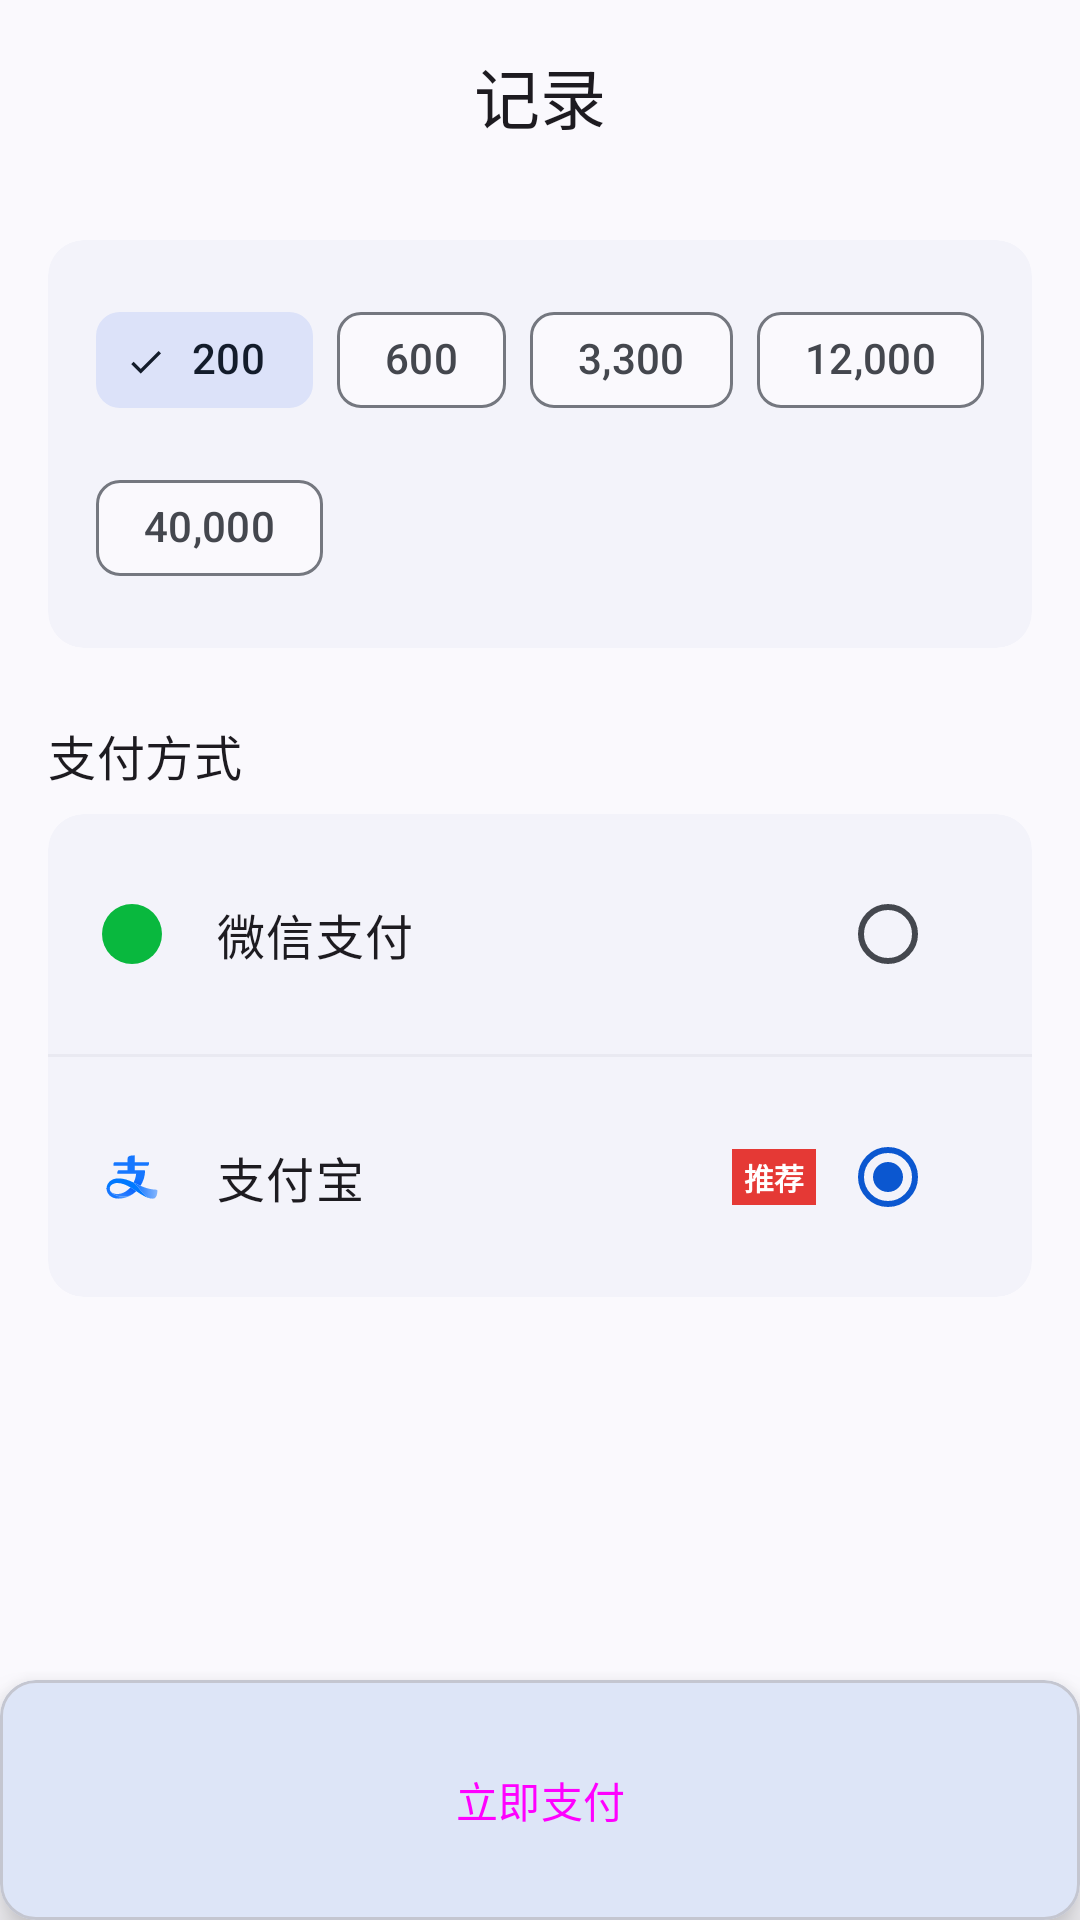

The Android layout XML behind this screen, and the referenced resources:
<!-- AndroidManifest.xml: application theme Theme.Simpfun -->
<!-- res/layout/activity_recharge.xml -->
<?xml version="1.0" encoding="utf-8"?>
<androidx.coordinatorlayout.widget.CoordinatorLayout xmlns:android="http://schemas.android.com/apk/res/android"
    xmlns:app="http://schemas.android.com/apk/res-auto"
    xmlns:tools="http://schemas.android.com/tools"
    android:layout_width="match_parent"
    android:layout_height="match_parent"
    android:background="@color/md_theme_background">

    <com.google.android.material.appbar.AppBarLayout
        android:layout_width="match_parent"
        android:layout_height="wrap_content"
        android:background="@android:color/transparent"
        app:elevation="0dp">

        <com.google.android.material.appbar.MaterialToolbar
            android:id="@+id/toolbar"
            android:layout_width="match_parent"
            android:layout_height="?attr/actionBarSize"
            app:title="@string/title_buy_points"
            app:titleCentered="true"/>

    </com.google.android.material.appbar.AppBarLayout>

    <androidx.core.widget.NestedScrollView
        android:layout_width="match_parent"
        android:layout_height="match_parent"
        app:layout_behavior="@string/appbar_scrolling_view_behavior">

        <LinearLayout
            android:layout_width="match_parent"
            android:layout_height="wrap_content"
            android:orientation="vertical"
            android:padding="16dp"
            android:paddingBottom="80dp">

            <com.google.android.material.card.MaterialCardView
                android:layout_width="match_parent"
                android:layout_height="wrap_content"
                style="?attr/materialCardViewFilledStyle"
                app:cardBackgroundColor="@color/md_theme_surfaceContainerLow"
                android:layout_marginBottom="24dp">

                <com.google.android.material.chip.ChipGroup
                    android:id="@+id/chip_group_amount"
                    android:layout_width="match_parent"
                    android:layout_height="wrap_content"
                    android:padding="16dp"
                    app:singleSelection="true"
                    app:selectionRequired="true">
                    <com.google.android.material.chip.Chip
                        android:id="@+id/chip_200"
                        style="@style/Widget.Material3.Chip.Filter"
                        android:layout_width="wrap_content"
                        android:layout_height="wrap_content"
                        android:text="200"
                        android:checked="true"/>
                    <com.google.android.material.chip.Chip
                        android:id="@+id/chip_600"
                        style="@style/Widget.Material3.Chip.Filter"
                        android:layout_width="wrap_content"
                        android:layout_height="wrap_content"
                        android:text="600"/>
                    <com.google.android.material.chip.Chip
                        android:id="@+id/chip_3300"
                        style="@style/Widget.Material3.Chip.Filter"
                        android:layout_width="wrap_content"
                        android:layout_height="wrap_content"
                        android:text="3,300"/>
                    <com.google.android.material.chip.Chip
                        android:id="@+id/chip_12000"
                        style="@style/Widget.Material3.Chip.Filter"
                        android:layout_width="wrap_content"
                        android:layout_height="wrap_content"
                        android:text="12,000"/>
                    <com.google.android.material.chip.Chip
                        android:id="@+id/chip_40000"
                        style="@style/Widget.Material3.Chip.Filter"
                        android:layout_width="wrap_content"
                        android:layout_height="wrap_content"
                        android:text="40,000"/>
                </com.google.android.material.chip.ChipGroup>
            </com.google.android.material.card.MaterialCardView>

            <TextView
                android:layout_width="wrap_content"
                android:layout_height="wrap_content"
                android:text="@string/section_payment_method"
                android:textAppearance="?attr/textAppearanceTitleMedium"
                android:layout_marginBottom="8dp"/>

            <com.google.android.material.card.MaterialCardView
                android:layout_width="match_parent"
                android:layout_height="wrap_content"
                style="?attr/materialCardViewFilledStyle"
                app:cardBackgroundColor="@color/md_theme_surfaceContainerLow"
                android:layout_marginBottom="24dp">

                <LinearLayout
                    android:layout_width="match_parent"
                    android:layout_height="wrap_content"
                    android:orientation="vertical">

                    <LinearLayout
                        android:id="@+id/btn_wechat_pay"
                        android:layout_width="match_parent"
                        android:layout_height="wrap_content"
                        android:orientation="horizontal"
                        android:gravity="center_vertical"
                        android:padding="16dp"
                        android:background="?attr/selectableItemBackground"
                        android:clickable="true"
                        android:focusable="true">

                        <ImageView
                            android:layout_width="24dp"
                            android:layout_height="24dp"
                            android:src="@drawable/ic_wechat"
                            android:layout_marginEnd="16dp"/>

                        <TextView
                            android:layout_width="0dp"
                            android:layout_height="wrap_content"
                            android:layout_weight="1"
                            android:text="@string/pay_wechat"
                            android:textAppearance="?attr/textAppearanceBodyLarge"/>

                        <RadioButton
                            android:id="@+id/radio_wechat"
                            android:layout_width="wrap_content"
                            android:layout_height="wrap_content"
                            android:clickable="false"
                            android:duplicateParentState="true"/>
                    </LinearLayout>

                    <View
                        android:layout_width="match_parent"
                        android:layout_height="1dp"
                        android:background="?attr/colorOutlineVariant"
                        android:alpha="0.2"/>

                    <LinearLayout
                        android:id="@+id/btn_alipay"
                        android:layout_width="match_parent"
                        android:layout_height="wrap_content"
                        android:orientation="horizontal"
                        android:gravity="center_vertical"
                        android:padding="16dp"
                        android:background="?attr/selectableItemBackground"
                        android:clickable="true"
                        android:focusable="true">

                        <ImageView
                            android:layout_width="24dp"
                            android:layout_height="24dp"
                            android:src="@drawable/ic_alipay"
                            android:layout_marginEnd="16dp"/>

                        <TextView
                            android:layout_width="0dp"
                            android:layout_height="wrap_content"
                            android:layout_weight="1"
                            android:text="@string/pay_alipay"
                            android:textAppearance="?attr/textAppearanceBodyLarge"/>

                        <TextView
                            android:layout_width="wrap_content"
                            android:layout_height="wrap_content"
                            android:text="@string/recommended"
                            android:textColor="@android:color/white"
                            android:textSize="10sp"
                            android:paddingStart="4dp"
                            android:paddingEnd="4dp"
                            android:paddingTop="2dp"
                            android:paddingBottom="2dp"
                            android:background="#E53935"
                            android:textStyle="bold"
                            android:layout_marginEnd="8dp"/>

                        <RadioButton
                            android:id="@+id/radio_alipay"
                            android:layout_width="wrap_content"
                            android:layout_height="wrap_content"
                            android:checked="true"
                            android:clickable="false"
                            android:duplicateParentState="true"/>
                    </LinearLayout>
                </LinearLayout>
            </com.google.android.material.card.MaterialCardView>
        </LinearLayout>
    </androidx.core.widget.NestedScrollView>

    <com.google.android.material.card.MaterialCardView
        android:id="@+id/card_bottom_pay"
        android:layout_width="match_parent"
        android:layout_height="wrap_content"
        android:layout_gravity="bottom"
        app:cardElevation="8dp"
        app:cardBackgroundColor="@color/md_theme_surface">

        <LinearLayout
            android:layout_width="match_parent"
            android:layout_height="wrap_content"
            android:padding="16dp"
            android:orientation="vertical">

            <Button
                android:id="@+id/btn_pay"
                android:layout_width="match_parent"
                android:layout_height="wrap_content"
                android:text="@string/btn_pay"
                style="@style/Widget.Material3.Button"/>
        </LinearLayout>
    </com.google.android.material.card.MaterialCardView>

</androidx.coordinatorlayout.widget.CoordinatorLayout>
<!-- resources referenced by this layout -->
<resources>
  <color name="md_theme_background">#FAF9FD</color>
  <color name="md_theme_surface">#FAF9FD</color>
  <color name="md_theme_surfaceContainerLow">#F3F3FA</color>
  <!-- drawable ic_wechat (drawable) -->
  <vector xmlns:android="http://schemas.android.com/apk/res/android"
      android:width="24dp"
      android:height="24dp"
      android:viewportWidth="24"
      android:viewportHeight="24"
      android:tint="#09B83E">
    <path
        android:fillColor="@android:color/white"
        android:pathData="M12,12m-10,0a10,10 0,1 1,20 0a10,10 0,1 1,-20 0"/>
  </vector>
  <string name="btn_pay">立即支付</string>
  <string name="pay_alipay">支付宝</string>
  <string name="pay_wechat">微信支付</string>
  <string name="recommended">推荐</string>
  <string name="section_payment_method">支付方式</string>
  <string name="title_buy_points">记录</string>
  <color name="md_theme_primary">#0B57D0</color>
  <color name="md_theme_onPrimary">#FFFFFF</color>
  <color name="md_theme_primaryContainer">#D3E3FD</color>
  <color name="md_theme_onPrimaryContainer">#041E49</color>
  <color name="md_theme_secondary">#5A5C7C</color>
  <color name="md_theme_onSecondary">#FFFFFF</color>
  <color name="md_theme_secondaryContainer">#DCE2F9</color>
  <color name="md_theme_onSecondaryContainer">#131C2B</color>
  <color name="md_theme_tertiary">#75565F</color>
  <color name="md_theme_onTertiary">#FFFFFF</color>
  <color name="md_theme_tertiaryContainer">#FFD8EE</color>
  <color name="md_theme_onTertiaryContainer">#2E1125</color>
  <color name="md_theme_error">#B3261E</color>
  <color name="md_theme_onError">#FFFFFF</color>
  <color name="md_theme_errorContainer">#F9DEDC</color>
  <color name="md_theme_onErrorContainer">#410E0B</color>
  <color name="md_theme_onBackground">#1B1B1F</color>
  <color name="md_theme_onSurface">#1B1B1F</color>
  <color name="md_theme_surfaceVariant">#E1E2EC</color>
  <color name="md_theme_onSurfaceVariant">#44474E</color>
  <color name="md_theme_outline">#74777F</color>
  <color name="md_theme_outlineVariant">#C4C6D0</color>
  <color name="md_theme_inverseSurface">#303034</color>
  <color name="md_theme_inverseOnSurface">#F2F0F4</color>
  <color name="md_theme_inversePrimary">#A8C7FA</color>
  <color name="md_theme_primaryFixed">#D3E3FD</color>
  <color name="md_theme_onPrimaryFixed">#041E49</color>
  <color name="md_theme_primaryFixedDim">#A8C7FA</color>
  <color name="md_theme_onPrimaryFixedVariant">#04409F</color>
  <color name="md_theme_secondaryFixed">#DCE2F9</color>
  <color name="md_theme_onSecondaryFixed">#131C2B</color>
  <color name="md_theme_secondaryFixedDim">#BFC6DC</color>
  <color name="md_theme_onSecondaryFixedVariant">#424663</color>
  <color name="md_theme_tertiaryFixed">#FFD8EE</color>
  <color name="md_theme_onTertiaryFixed">#2E1125</color>
  <color name="md_theme_tertiaryFixedDim">#EFB8D4</color>
  <color name="md_theme_onTertiaryFixedVariant">#633B48</color>
  <color name="md_theme_surfaceDim">#DAD9E0</color>
  <color name="md_theme_surfaceBright">#FAF9FD</color>
  <color name="md_theme_surfaceContainerLowest">#FFFFFF</color>
  <color name="md_theme_surfaceContainer">#EEEDF3</color>
  <color name="md_theme_surfaceContainerHigh">#E9E8EF</color>
  <color name="md_theme_surfaceContainerHighest">#E3E2E6</color>
  <style name="ThemeOverlay.Simpfun.BottomSheet" parent="ThemeOverlay.MaterialComponents.BottomSheetDialog" />
  <style name="ThemeOverlay.Simpfun.MaterialAlertDialog" parent="ThemeOverlay.Material3.MaterialAlertDialog">
          <item name="shapeAppearanceSmallComponent">@style/ShapeAppearance.Simpfun.Dialog</item>
          <item name="shapeAppearanceMediumComponent">@style/ShapeAppearance.Simpfun.Dialog</item>
      </style>
  <style name="ShapeAppearance.Simpfun.Dialog" parent="ShapeAppearance.Material3.Corner.None">
          <item name="cornerSize">12dp</item>
      </style>
</resources>
